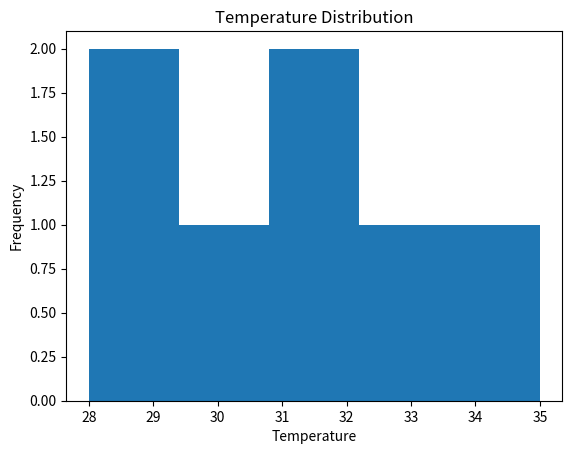

Here is the Python script that generated this plot:
import matplotlib.pyplot as plt
import numpy as np

# Days
days = ['Mon', 'Tue', 'Wed', 'Thu', 'Fri', 'Sat', 'Sun']

# Temperature data
temperature = [30, 32, 35, 33, 31, 29, 28]

# Rainfall data
rainfall = [5, 0, 2, 10, 8, 15, 20]

# Weather type
weather = ['Sunny', 'Cloudy', 'Rainy']
count = [3, 2, 2]

# Humidity vs temperature
temp = [28, 29, 30, 31, 32, 33, 35]
humidity = [80, 78, 75, 72, 70, 68, 65]



plt.figure()
plt.hist(temperature, bins=5)
plt.title("Temperature Distribution")
plt.xlabel("Temperature")
plt.ylabel("Frequency")
plt.show()
